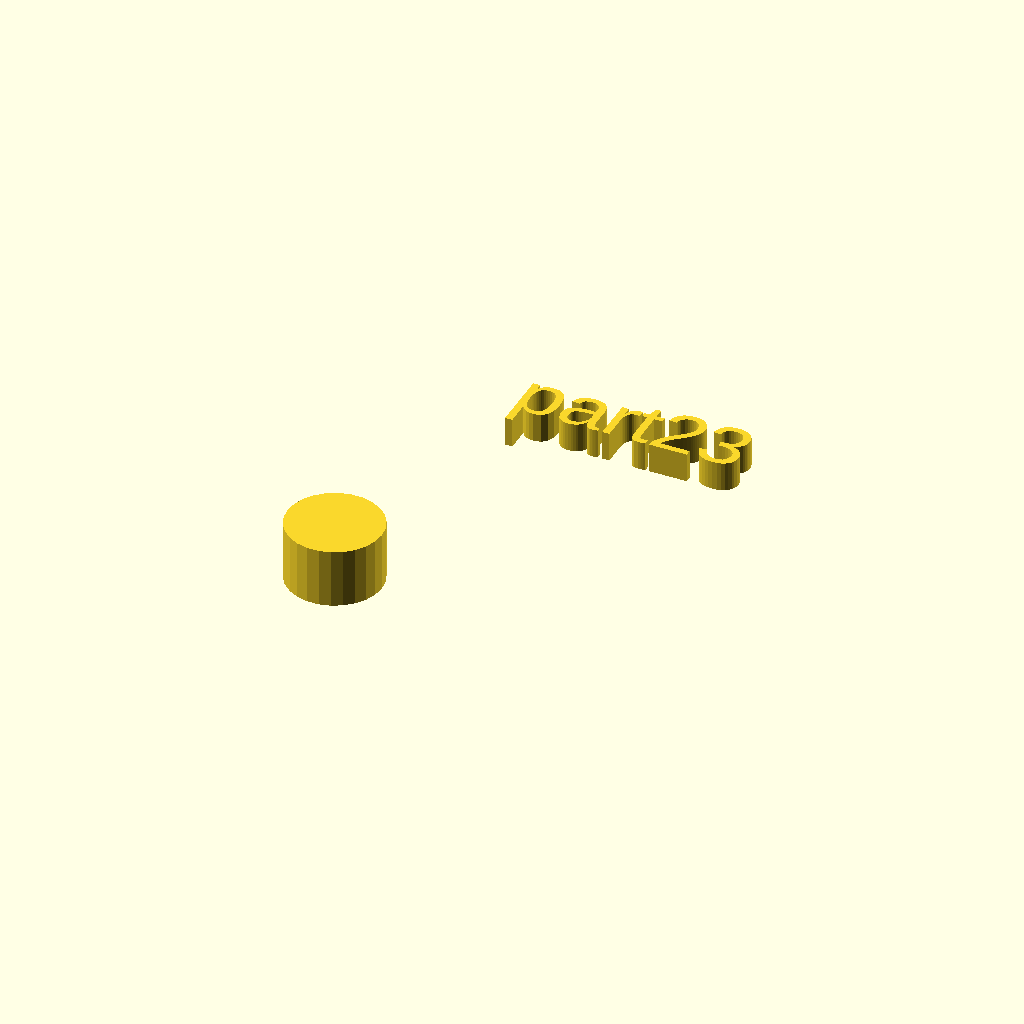
Cell 1: the model at its default parameters.
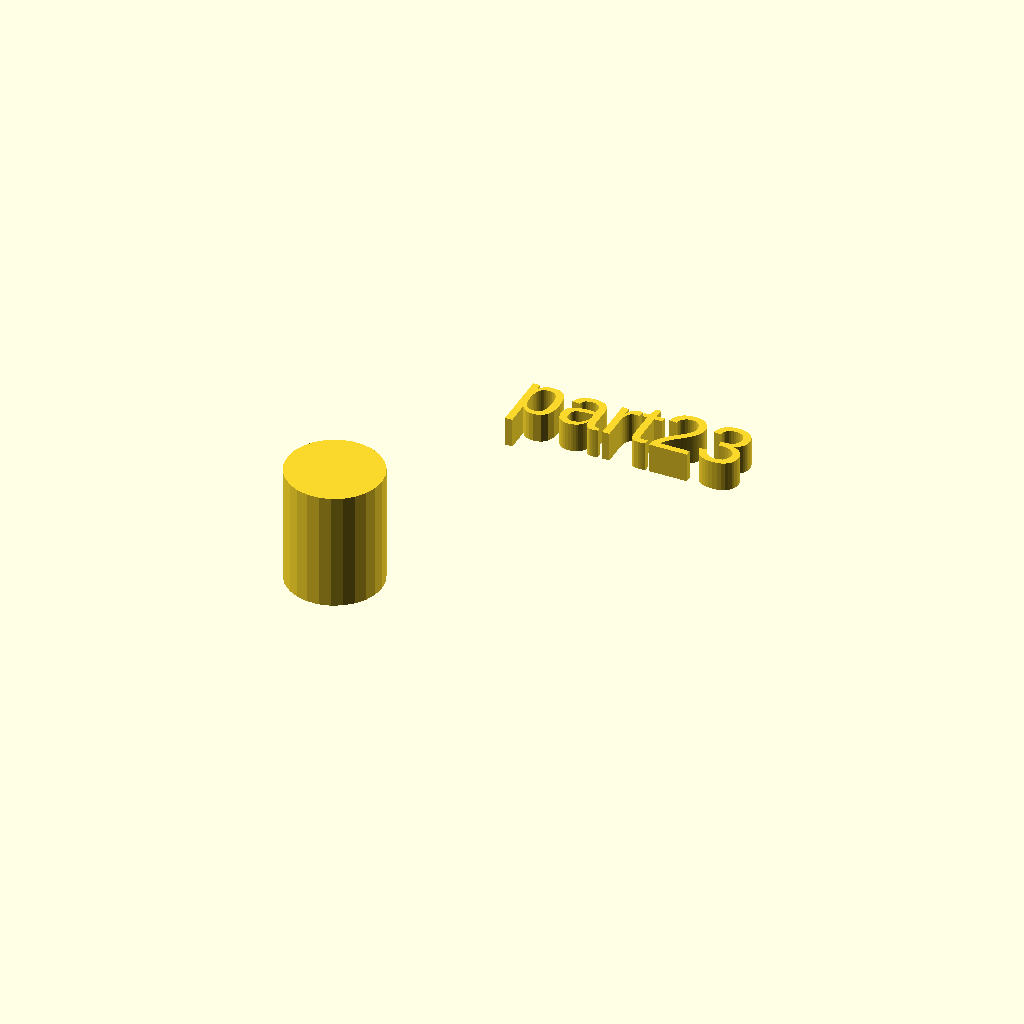
Cell 2: h = 20 (everything else at default).
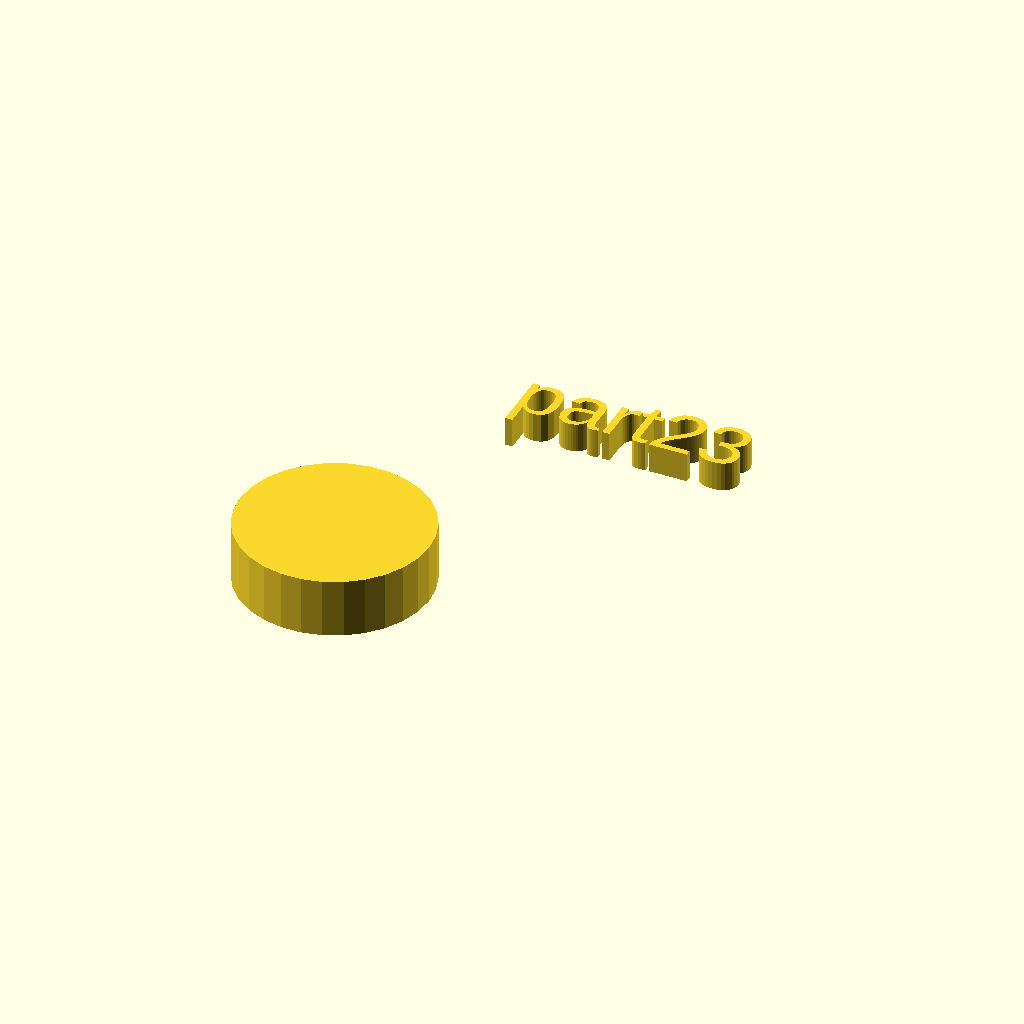
Cell 3: r1 = 16 (everything else at default).
One fixed orthographic camera (rotation 55°, 0°, 25°; colour scheme Cornfield) for every cell.
OpenSCAD source file docs/local_scad/000/023.scad:
//[CUSTOMIZATION]
// Height
h=10;
// Radius
r1=8;
// Message
txt="part23";
module __END_CUSTOMIZATIONS () { }
cylinder(h,r1,r1);
translate([20,20,20]) { linear_extrude(5) text(txt, font="Liberation Sans"); }
Customizer parameters (derived from the source; name, type, default, range or options):
h: number, default 10
r1: number, default 8
txt: string, default "part23"
